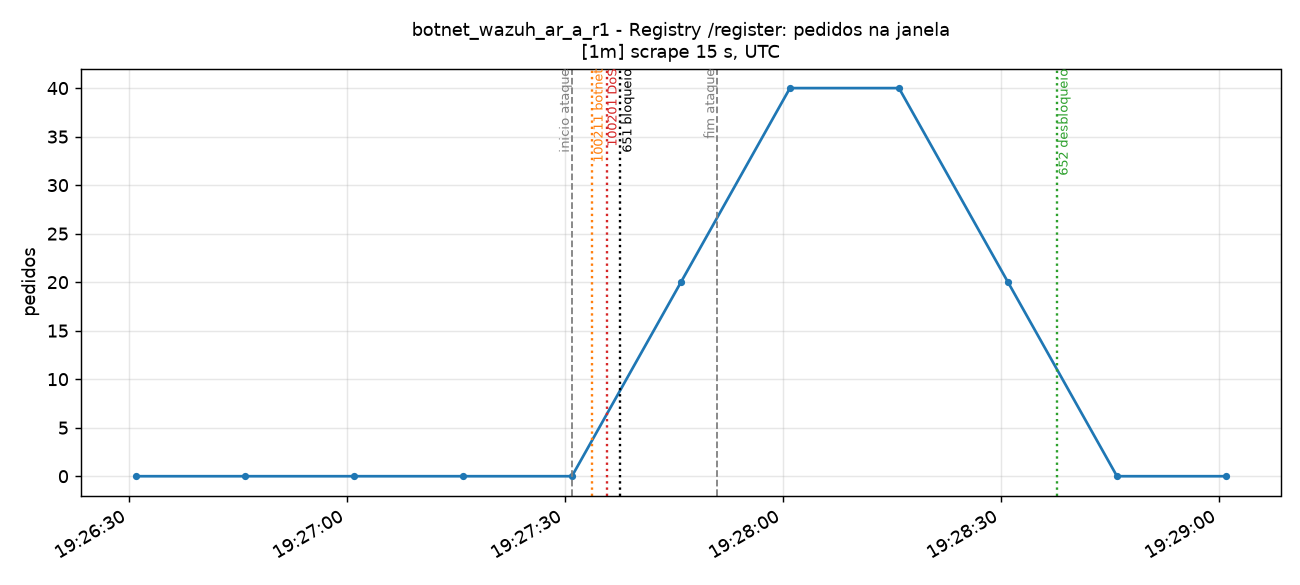

The data file committed next to this chart (first rows):
time_utc, serie, valor
2026-11-14T19:26:31+00:00, total, 0.0
2026-11-14T19:26:46+00:00, total, 0.0
2026-11-14T19:27:01+00:00, total, 0.0
2026-11-14T19:27:16+00:00, total, 0.0
2026-11-14T19:27:31+00:00, total, 0.0
2026-11-14T19:27:46+00:00, total, 20
2026-11-14T19:28:01+00:00, total, 40
2026-11-14T19:28:16+00:00, total, 40.0
2026-11-14T19:28:31+00:00, total, 20
2026-11-14T19:28:46+00:00, total, 0.0
2026-11-14T19:29:01+00:00, total, 0.0
